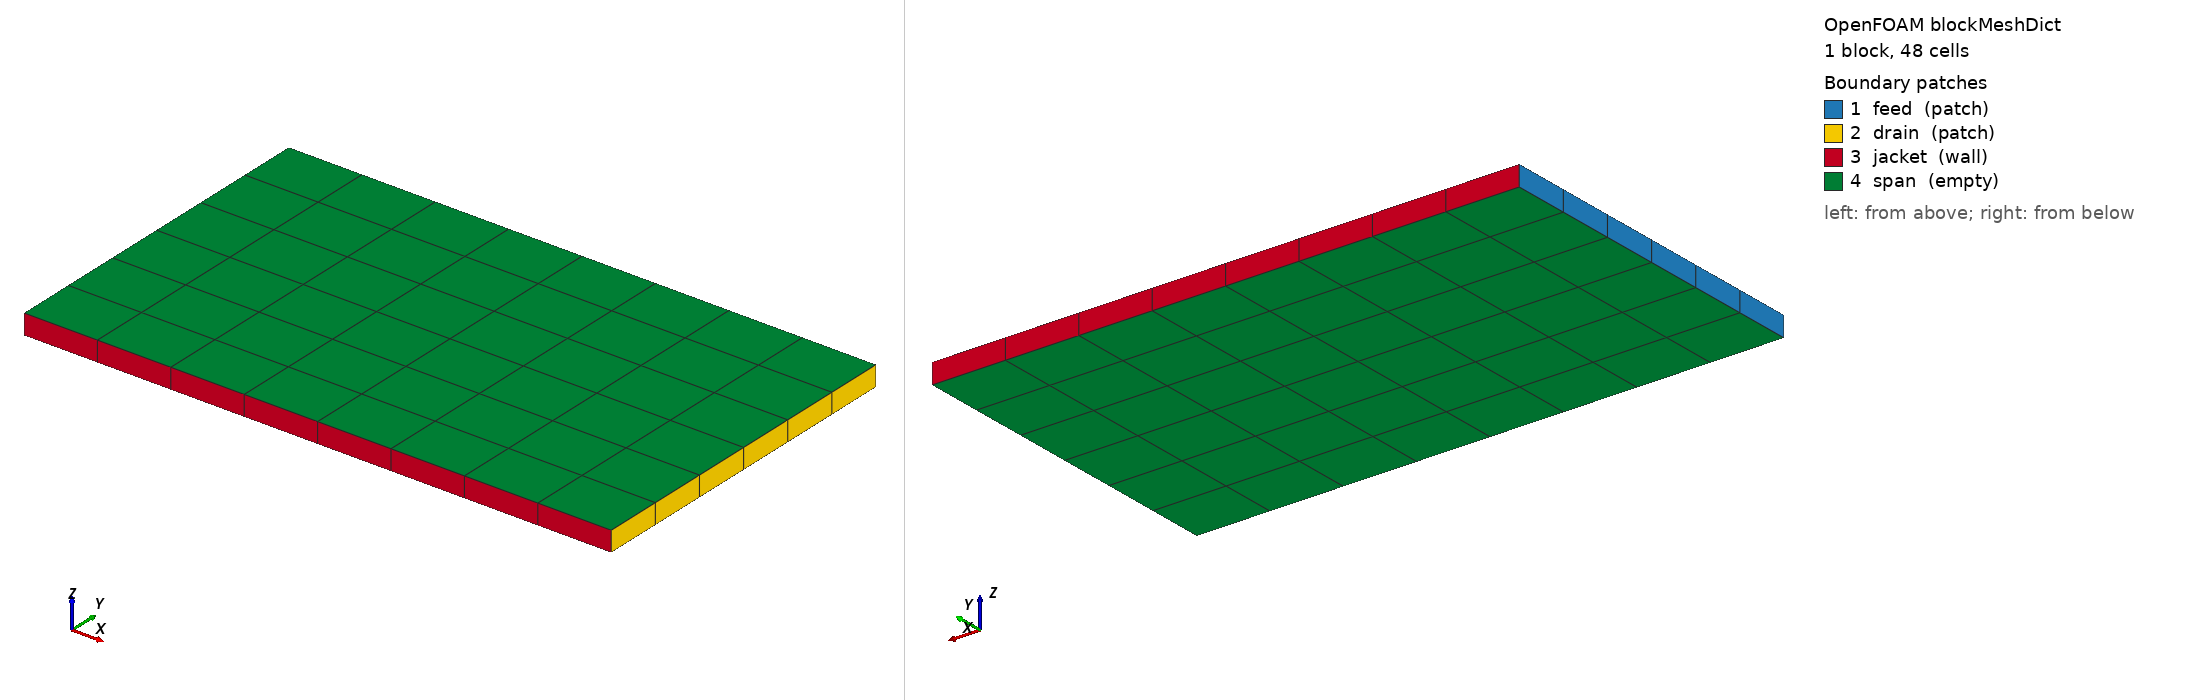

OpenFOAM case: the mesh blockMesh builds from blockMeshDict, 1 block(s), 48 cells. Boundary patches (legend numbers): 1 feed (patch), 2 drain (patch), 3 jacket (wall), 4 span (empty). Left view from above one corner, right view from below the opposite corner. Boundary conditions: 2 field file(s) under 0/; 4 of 4 drawn patches have an entry in a shipped field file.

=== system/blockMeshDict ===
FoamFile
{
    version 2.0;
    format ascii;
    class dictionary;
    object blockMeshDict;
}

scale 1;
vertices
(
    (0 0 0)
    (0.029 0 0)
    (0.029 0.017 0)
    (0 0.017 0)
    (0 0 0.001)
    (0.029 0 0.001)
    (0.029 0.017 0.001)
    (0 0.017 0.001)
);
blocks
(
    hex (0 1 2 3 4 5 6 7) (8 6 1) simpleGrading (1 1 1)
);
edges ();
boundary
(
    feed
    {
        type patch;
        faces ((0 4 7 3));
    }
    drain
    {
        type patch;
        faces ((1 2 6 5));
    }
    jacket
    {
        type wall;
        faces ((0 1 5 4) (3 7 6 2));
    }
    span
    {
        type empty;
        faces ((0 3 2 1) (4 5 6 7));
    }
);
mergePatchPairs ();


=== 0/U ===
FoamFile
{
    version 2.0;
    format ascii;
    class volVectorField;
    object U;
}

dimensions [0 1 -1 0 0 0 0];
internalField #include "U.internal.inc"
boundaryField
{
    feed
    {
        type fixedValue;
        value uniform (0 0 0);
    }
    drain
    {
        type fixedValue;
        value uniform (0 0 0);
    }
    jacket
    {
        type fixedValue;
        value uniform (0 0 0);
    }
    span
    {
        type empty;
    }
}


=== 0/p ===
FoamFile
{
    version 2.0;
    format ascii;
    class volScalarField;
    object p;
}

dimensions [0 2 -2 0 0 0 0];
internalField uniform 0;
boundaryField
{
    feed
    {
        type fixedValue;
        value uniform 0;
    }
    drain
    {
        type fixedValue;
        value uniform 0;
    }
    jacket
    {
        type fixedValue;
        value uniform 0;
    }
    span
    {
        type empty;
    }
}
